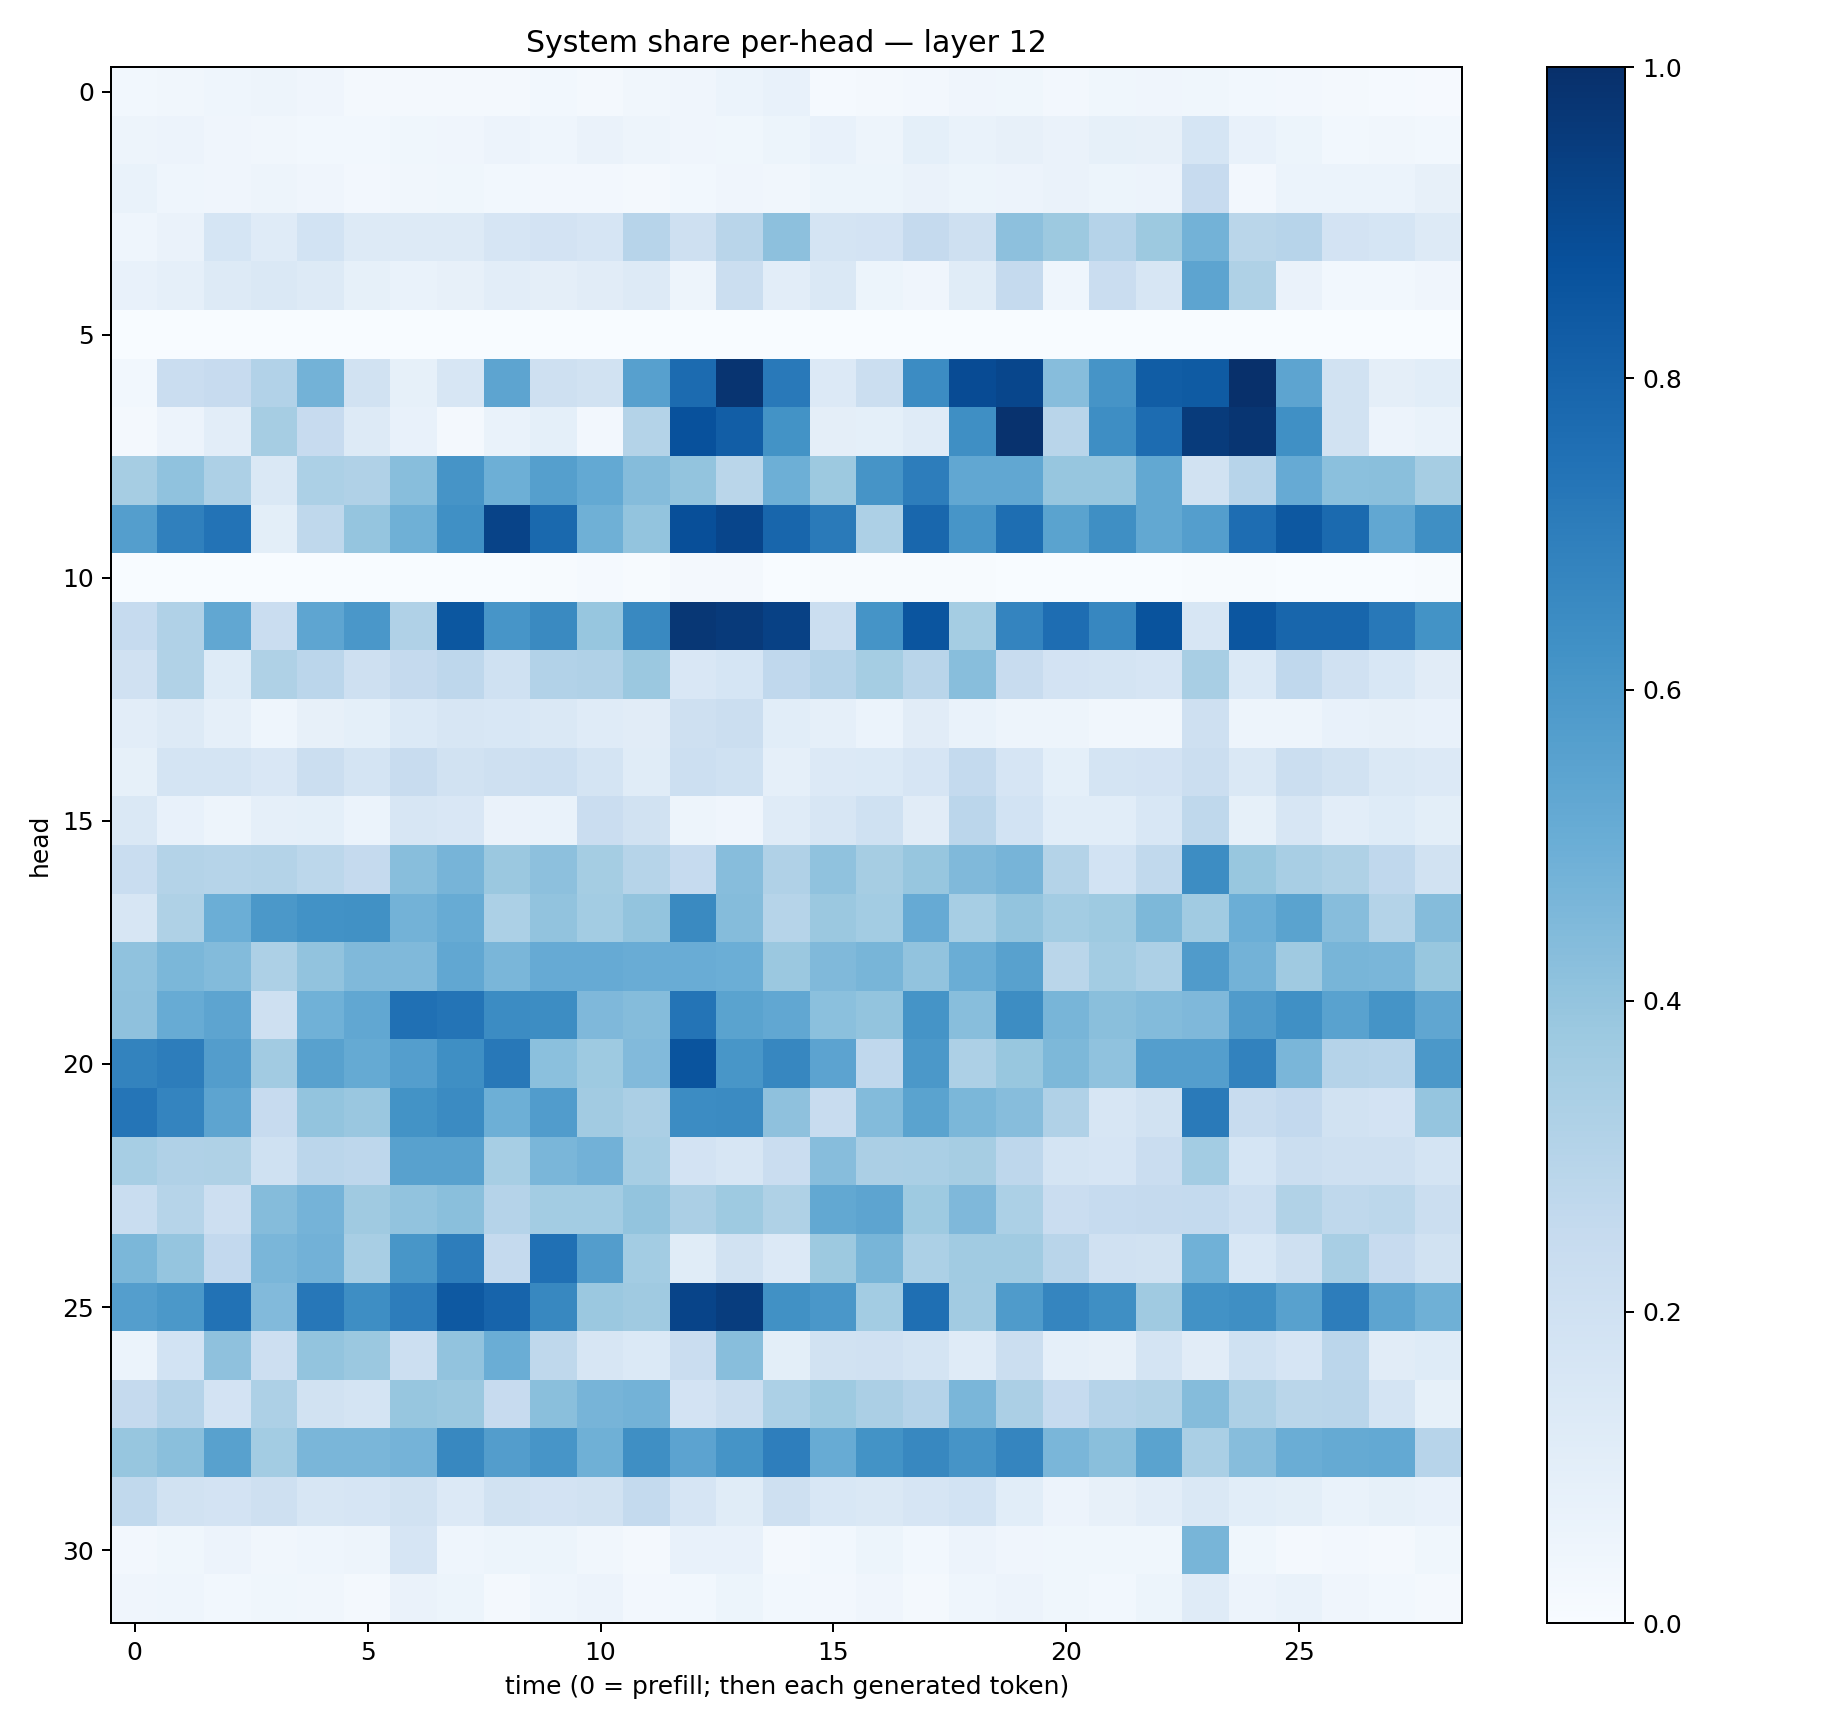

The data file committed next to this chart (first rows):
0.02884191, 0.033415668, 0.045201365, 0.048601646, 0.041602153, 0.02190434, 0.022303902, 0.016907437, 0.016465396, 0.028960615, 0.02205338, 0.03465348, 0.042760525, 0.0594188, 0.076014474, 0.0140838055, 0.018416597, 0.025767915, 0.042340413, 0.036539976, 0.024647795, 0.036478706, 0.0426529, 0.03780285
0.04803, 0.05543, 0.04168, 0.03269, 0.02881, 0.02804, 0.03524, 0.04201, 0.05488, 0.04672, 0.06317, 0.04798, 0.04008, 0.03594, 0.05326, 0.07196, 0.04783, 0.09076, 0.06923, 0.07854, 0.06369, 0.08422, 0.0814, 0.1717
0.06843, 0.04475, 0.04282, 0.05069, 0.03983, 0.02518, 0.03138, 0.03574, 0.03049, 0.02447, 0.02412, 0.01841, 0.02806, 0.03917, 0.03424, 0.05286, 0.05165, 0.06531, 0.05174, 0.05657, 0.06527, 0.05339, 0.05479, 0.2444
0.04318, 0.0638, 0.1718, 0.1196, 0.1861, 0.1301, 0.1259, 0.1279, 0.1668, 0.1801, 0.1646, 0.2968, 0.2061, 0.2919, 0.4163, 0.1768, 0.1821, 0.2507, 0.2052, 0.4147, 0.3765, 0.3026, 0.3756, 0.4772
0.07191, 0.08642, 0.1279, 0.1433, 0.1256, 0.08336, 0.06695, 0.08063, 0.103, 0.09765, 0.1101, 0.1253, 0.04872, 0.221, 0.1017, 0.1434, 0.05406, 0.04118, 0.117, 0.2505, 0.04519, 0.2274, 0.1598, 0.5407
0.0003962, 0.001532, 0.001313, 0.001054, 0.003645, 0.002167, 0.00143, 8.556435e-05, 0.002675, 0.0005092, 0.001168, 0.0005074, 0.0001991, 0.0003266, 0.0006291, 0.001398, 0.001798, 0.0005169, 0.001876, 0.0008825, 0.0003294, 0.0008793, 0.002162, 0.001743
0.0289, 0.2273, 0.2424, 0.309, 0.4769, 0.1904, 0.08525, 0.1585, 0.5427, 0.2081, 0.1899, 0.5603, 0.7731, 0.9823, 0.7183, 0.1334, 0.2215, 0.6482, 0.8917, 0.9128, 0.4308, 0.6105, 0.8261, 0.8339
0.02344, 0.05756, 0.1047, 0.3478, 0.2428, 0.1268, 0.07208, 0.01596, 0.06768, 0.09191, 0.02519, 0.307, 0.8729, 0.8213, 0.6173, 0.09434, 0.09354, 0.1192, 0.6357, 0.9911, 0.2903, 0.6387, 0.7672, 0.9555
0.3499, 0.4093, 0.3261, 0.1449, 0.3298, 0.3165, 0.4258, 0.6127, 0.4954, 0.5642, 0.5215, 0.4338, 0.4018, 0.287, 0.4925, 0.3762, 0.6111, 0.7021, 0.5291, 0.5283, 0.3942, 0.3942, 0.5238, 0.1924
0.5668, 0.6888, 0.7389, 0.09854, 0.2726, 0.3948, 0.4906, 0.632, 0.9227, 0.7801, 0.4913, 0.4013, 0.8796, 0.9153, 0.7891, 0.7119, 0.325, 0.7853, 0.6055, 0.7584, 0.5504, 0.6366, 0.5246, 0.5688
0.002106, 0.001664, 0.002036, 0.0002424, 0.0002838, 0.0009548, 0.003366, 0.002199, 0.001481, 0.004397, 0.014, 0.00564, 0.01634, 0.02183, 0.002878, 0.007461, 0.005773, 0.004249, 0.00753, 0.002982, 0.002364, 0.0009945, 0.003154, 0.006066
0.248, 0.3192, 0.5276, 0.2291, 0.5358, 0.6003, 0.3174, 0.8504, 0.6089, 0.6536, 0.3915, 0.6588, 0.9719, 0.9577, 0.9332, 0.2188, 0.6135, 0.8579, 0.3516, 0.6755, 0.7623, 0.6679, 0.8651, 0.1585
0.1984, 0.3135, 0.124, 0.3223, 0.2823, 0.2101, 0.252, 0.2745, 0.2027, 0.3095, 0.3203, 0.3812, 0.1487, 0.1695, 0.268, 0.3033, 0.3517, 0.2909, 0.4294, 0.2356, 0.1813, 0.1734, 0.1641, 0.3434
0.1028, 0.1278, 0.08885, 0.04544, 0.07956, 0.09149, 0.139, 0.1627, 0.1532, 0.1448, 0.1189, 0.1094, 0.2053, 0.2194, 0.1083, 0.08657, 0.06037, 0.1098, 0.0674, 0.04768, 0.04945, 0.03155, 0.03493, 0.2064
0.08228, 0.1749, 0.178, 0.1521, 0.2227, 0.1743, 0.2349, 0.1906, 0.2074, 0.215, 0.1773, 0.1158, 0.2184, 0.1995, 0.08823, 0.1333, 0.1369, 0.1662, 0.2541, 0.1667, 0.09122, 0.1778, 0.1798, 0.2263
0.1473, 0.07766, 0.04792, 0.08874, 0.09164, 0.06054, 0.162, 0.1491, 0.06622, 0.06838, 0.2292, 0.1918, 0.04762, 0.04201, 0.1181, 0.1636, 0.1993, 0.1128, 0.2823, 0.1837, 0.1074, 0.1063, 0.1556, 0.2698
0.2337, 0.3078, 0.2985, 0.3074, 0.2786, 0.2529, 0.4278, 0.4702, 0.3822, 0.4165, 0.3546, 0.3003, 0.2479, 0.4332, 0.3188, 0.4098, 0.3501, 0.3911, 0.4478, 0.4713, 0.3079, 0.1864, 0.2646, 0.6412
0.1582, 0.3233, 0.4969, 0.5976, 0.6235, 0.6257, 0.48, 0.511, 0.3299, 0.4059, 0.3568, 0.4005, 0.6536, 0.4351, 0.2996, 0.3802, 0.3561, 0.5118, 0.3469, 0.3994, 0.3586, 0.3744, 0.4562, 0.3671
0.408, 0.4581, 0.4413, 0.3254, 0.405, 0.4486, 0.4467, 0.5294, 0.4616, 0.5148, 0.5119, 0.505, 0.5052, 0.4977, 0.3793, 0.4483, 0.468, 0.4054, 0.5029, 0.5562, 0.289, 0.3567, 0.3247, 0.5809
0.4131, 0.511, 0.5405, 0.2063, 0.4879, 0.5311, 0.751, 0.7353, 0.6471, 0.6409, 0.4497, 0.4344, 0.7383, 0.5489, 0.5289, 0.4207, 0.3995, 0.6157, 0.4269, 0.6425, 0.4671, 0.4236, 0.4381, 0.4512
0.6792, 0.7028, 0.5714, 0.3617, 0.555, 0.5178, 0.5685, 0.6357, 0.7206, 0.4183, 0.3723, 0.4427, 0.8614, 0.6037, 0.6676, 0.5463, 0.2686, 0.5969, 0.328, 0.3891, 0.454, 0.4079, 0.5665, 0.5671
0.7316, 0.6734, 0.5419, 0.2451, 0.3989, 0.3866, 0.6189, 0.6487, 0.496, 0.5752, 0.361, 0.3347, 0.6466, 0.6513, 0.4104, 0.2348, 0.4414, 0.5478, 0.4571, 0.4335, 0.3178, 0.1604, 0.1899, 0.7113
0.3466, 0.3165, 0.3239, 0.2004, 0.2842, 0.2754, 0.5584, 0.5563, 0.3449, 0.4635, 0.4813, 0.3454, 0.1821, 0.1628, 0.2304, 0.4327, 0.3325, 0.3393, 0.3497, 0.2756, 0.178, 0.1672, 0.2283, 0.359
0.232, 0.2979, 0.2148, 0.4375, 0.476, 0.3711, 0.4036, 0.4238, 0.3014, 0.3574, 0.3562, 0.4007, 0.3353, 0.3717, 0.3215, 0.524, 0.5397, 0.3727, 0.4505, 0.3311, 0.2279, 0.2478, 0.2508, 0.2556
0.4609, 0.3955, 0.2612, 0.4625, 0.484, 0.3417, 0.6037, 0.7028, 0.2503, 0.7518, 0.5725, 0.3582, 0.1168, 0.1876, 0.1362, 0.3751, 0.4662, 0.3286, 0.3646, 0.365, 0.2915, 0.1977, 0.1933, 0.4873
0.5694, 0.5958, 0.7434, 0.4426, 0.724, 0.6404, 0.6994, 0.8436, 0.7995, 0.6609, 0.3809, 0.3689, 0.9191, 0.9454, 0.6259, 0.5996, 0.3572, 0.7554, 0.3613, 0.5857, 0.6686, 0.6351, 0.3701, 0.6222
0.06092, 0.1847, 0.4126, 0.2136, 0.4009, 0.38, 0.2167, 0.4034, 0.5013, 0.2716, 0.1604, 0.1387, 0.2292, 0.4273, 0.1013, 0.1882, 0.1967, 0.1769, 0.1205, 0.2244, 0.08822, 0.07959, 0.1769, 0.1111
0.2507, 0.303, 0.1804, 0.327, 0.1947, 0.1769, 0.3933, 0.3796, 0.243, 0.4253, 0.4724, 0.4789, 0.1819, 0.2253, 0.3302, 0.3744, 0.3358, 0.3035, 0.4623, 0.3325, 0.2493, 0.3018, 0.3148, 0.4355
0.3919, 0.4241, 0.5565, 0.3576, 0.4625, 0.4627, 0.4737, 0.6613, 0.5712, 0.6083, 0.4889, 0.6352, 0.5432, 0.6158, 0.6967, 0.5096, 0.6175, 0.6603, 0.613, 0.6683, 0.4628, 0.4243, 0.5494, 0.3398
0.2621, 0.1931, 0.1823, 0.2096, 0.163, 0.1677, 0.1892, 0.1356, 0.1953, 0.1821, 0.1943, 0.2552, 0.1674, 0.1162, 0.2033, 0.1556, 0.1431, 0.1651, 0.1837, 0.1076, 0.05822, 0.0804, 0.1037, 0.1474
0.02371, 0.03719, 0.05575, 0.03343, 0.04381, 0.04748, 0.1662, 0.04438, 0.05209, 0.05437, 0.03153, 0.02244, 0.07344, 0.07367, 0.02022, 0.0293, 0.05324, 0.02742, 0.0574, 0.04109, 0.03664, 0.03762, 0.03672, 0.4673
0.04073, 0.04427, 0.0281, 0.0373, 0.03261, 0.02066, 0.06491, 0.05155, 0.01688, 0.04503, 0.05556, 0.02469, 0.03081, 0.0546, 0.02793, 0.02528, 0.04011, 0.0217, 0.04513, 0.0554, 0.03552, 0.03118, 0.05318, 0.119
